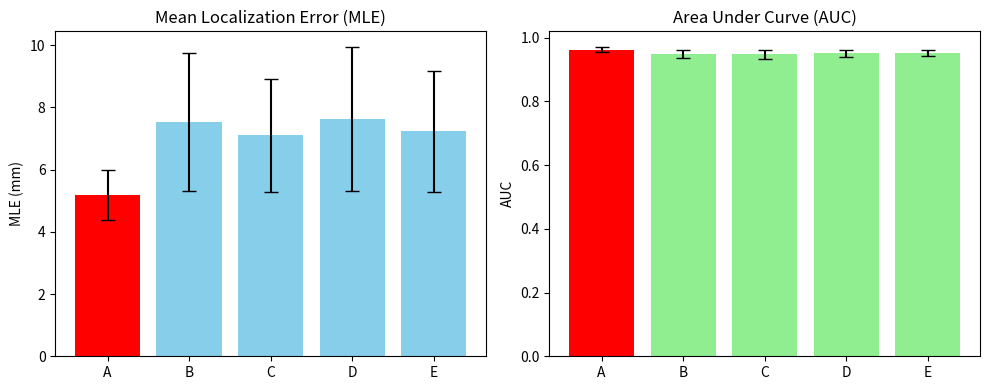

This figure's Python source:
import matplotlib.pyplot as plt
import numpy as np

# 数据
labels = ["A", "B", "C", "D", "E"]

# MLE: mean ± std
mle_means = [5.18, 7.53, 7.11, 7.63, 7.23]
mle_stds  = [0.81, 2.21, 1.82, 2.32, 1.94]

# AUC: mean ± std
auc_means = [0.9626, 0.9493, 0.9482, 0.9515, 0.9518]
auc_stds  = [0.0086, 0.0128, 0.0137, 0.0108, 0.0105]

# 自定义颜色，A 用红色，其余保持原色
colors_mle = ["red", "skyblue", "skyblue", "skyblue", "skyblue"]
colors_auc = ["red", "lightgreen", "lightgreen", "lightgreen", "lightgreen"]

# 画图 - MLE
plt.figure(figsize=(10, 4))
plt.subplot(1, 2, 1)
plt.bar(labels, mle_means, yerr=mle_stds, capsize=5, color=colors_mle)
plt.ylabel("MLE (mm)")
plt.title("Mean Localization Error (MLE)")

# 画图 - AUC
plt.subplot(1, 2, 2)
plt.bar(labels, auc_means, yerr=auc_stds, capsize=5, color=colors_auc)
plt.ylabel("AUC")
plt.title("Area Under Curve (AUC)")

plt.tight_layout()

# 保存高清图片
plt.savefig("experiment_results.png", dpi=300, bbox_inches="tight")  # png 高清
plt.savefig("experiment_results.pdf", bbox_inches="tight")          # 矢量图（无限放大不失真）

plt.show()
